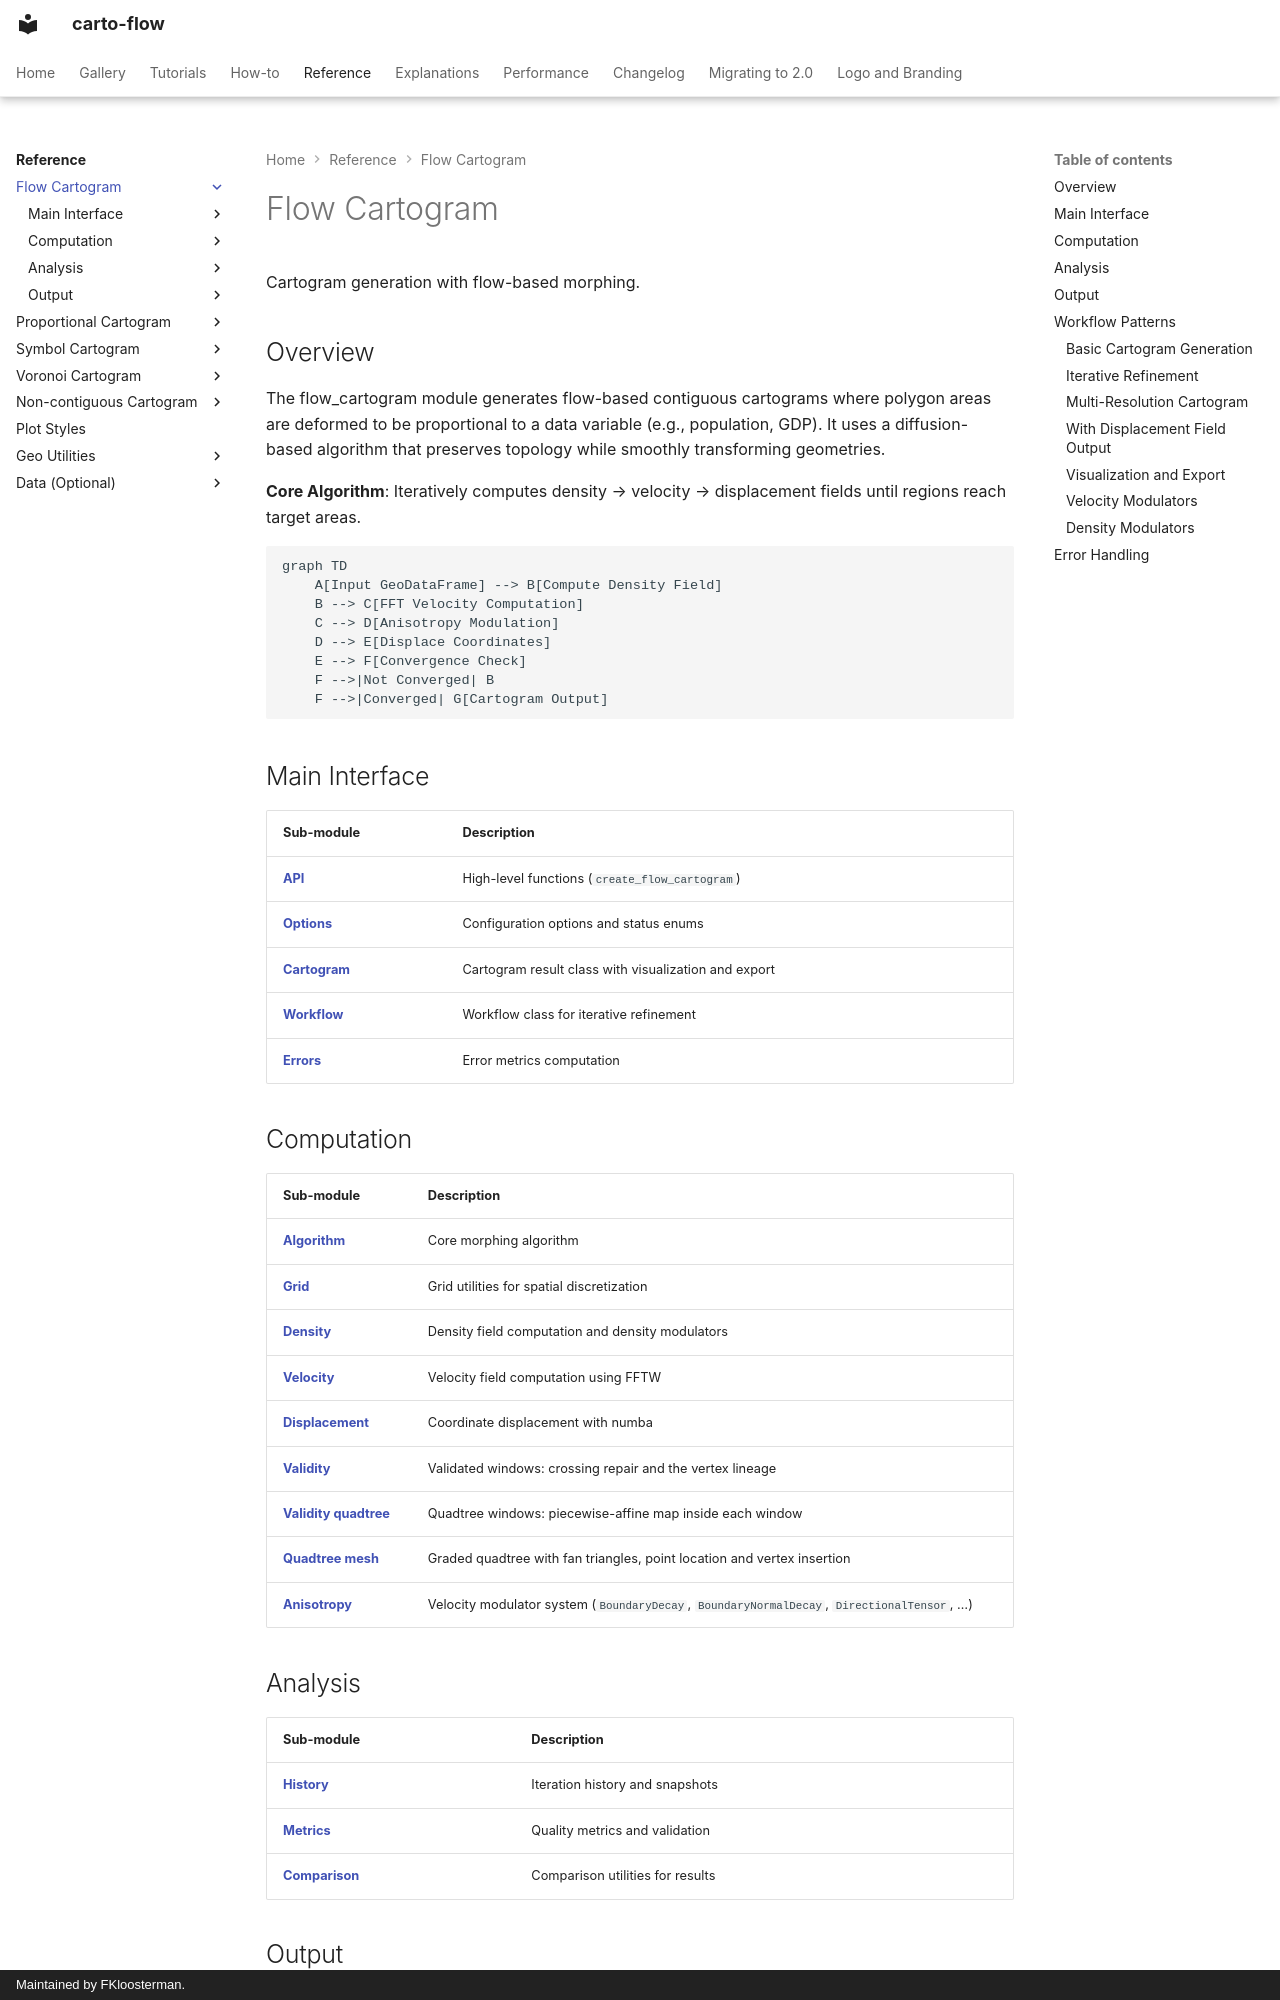

repository: bright-fakl/carto-flow · page: reference/flow_cartogram/index.html · generator: mkdocs · copyright: Maintained by FKloosterman.

# Flow Cartogram

Cartogram generation with flow-based morphing.

## Overview

The flow_cartogram module generates flow-based contiguous cartograms where polygon areas are deformed to be proportional to a data variable (e.g., population, GDP). It uses a diffusion-based algorithm that preserves topology while smoothly transforming geometries.

**Core Algorithm**: Iteratively computes density → velocity → displacement fields until regions reach target areas.

```mermaid
graph TD
    A[Input GeoDataFrame] --> B[Compute Density Field]
    B --> C[FFT Velocity Computation]
    C --> D[Anisotropy Modulation]
    D --> E[Displace Coordinates]
    E --> F[Convergence Check]
    F -->|Not Converged| B
    F -->|Converged| G[Cartogram Output]
```

## Main Interface

| Sub-module | Description |
|------------|-------------|
| **[API](api.md)** | High-level functions (`create_flow_cartogram`) |
| **[Options](options.md)** | Configuration options and status enums |
| **[Cartogram](cartogram.md)** | Cartogram result class with visualization and export |
| **[Workflow](workflow.md)** | Workflow class for iterative refinement |
| **[Errors](errors.md)** | Error metrics computation |

## Computation

| Sub-module | Description |
|------------|-------------|
| **[Algorithm](algorithm.md)** | Core morphing algorithm |
| **[Grid](grid.md)** | Grid utilities for spatial discretization |
| **[Density](density.md)** | Density field computation and density modulators |
| **[Velocity](velocity.md)** | Velocity field computation using FFTW |
| **[Displacement](displacement.md)** | Coordinate displacement with numba |
| **[Validity](validity.md)** | Validated windows: crossing repair and the vertex lineage |
| **[Validity quadtree](validity_quadtree.md)** | Quadtree windows: piecewise-affine map inside each window |
| **[Quadtree mesh](quadtree_mesh.md)** | Graded quadtree with fan triangles, point location and vertex insertion |
| **[Anisotropy](anisotropy.md)** | Velocity modulator system (`BoundaryDecay`, `BoundaryNormalDecay`, `DirectionalTensor`, …) |

## Analysis

| Sub-module | Description |
|------------|-------------|
| **[History](history.md)** | Iteration history and snapshots |
| **[Metrics](metrics.md)** | Quality metrics and validation |
| **[Comparison](comparison.md)** | Comparison utilities for results |

## Output

| Sub-module | Description |
|------------|-------------|
| **[Visualization](visualization.md)** | Plotting utilities for results |
| **[Animation](animation.md)** | Animation generation utilities |
| **[Alignment](alignment.md)** | Common vertex sets for the outputs of several morphs |
| **[Serialization](serialization.md)** | Export and save/load utilities |

## Workflow Patterns
